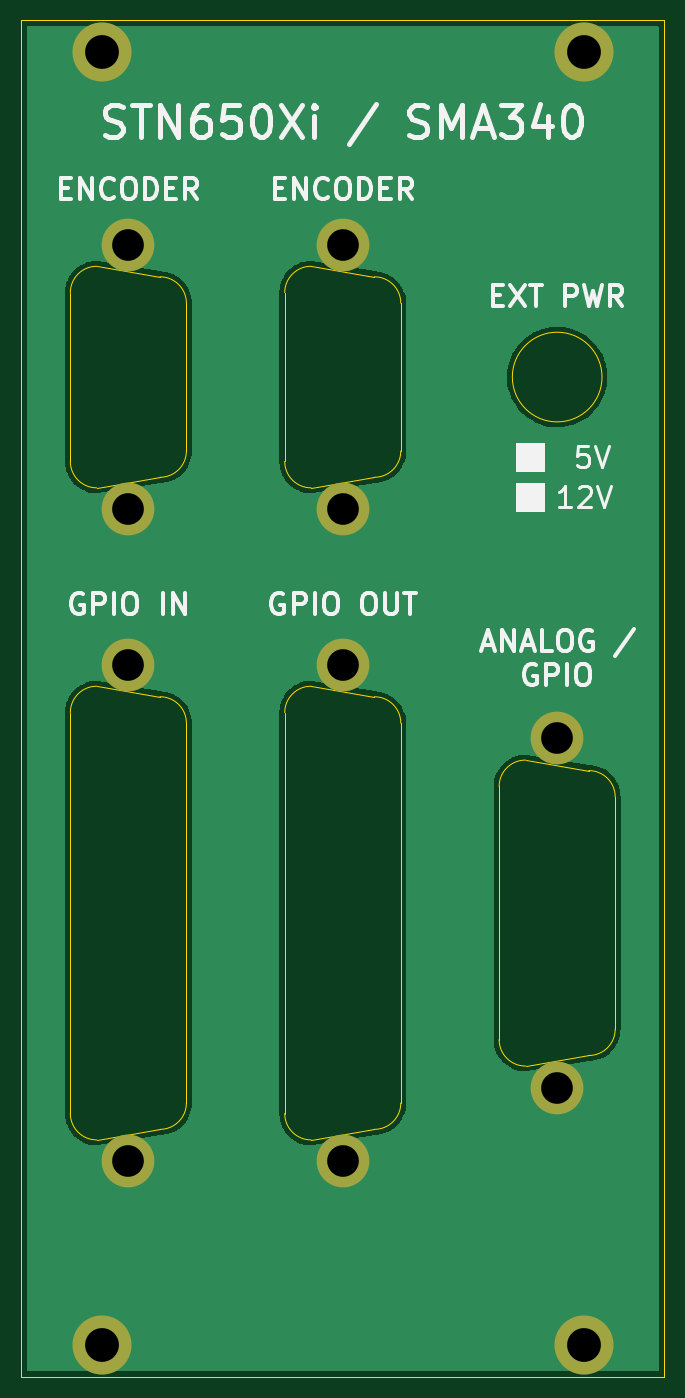
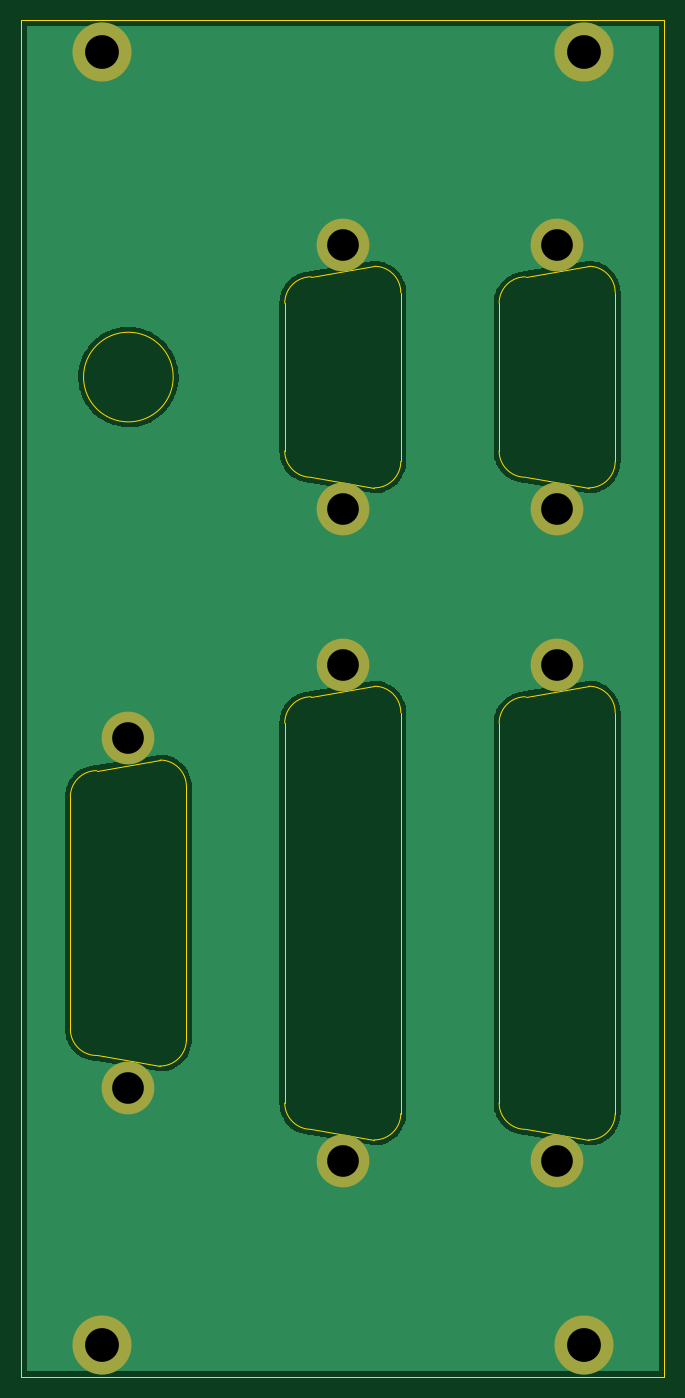
Circuit board: 9 layer files. Board 61.0 x 128.5 mm.
- bottom_copper: fp_SDN650Xi_SMA340-B_Cu.gbl (26885 bytes)
- bottom_mask: fp_SDN650Xi_SMA340-B_Mask.gbs (908 bytes)
- bottom_silk: fp_SDN650Xi_SMA340-B_Silkscreen.gbo (911 bytes)
- outline: fp_SDN650Xi_SMA340-Edge_Cuts.gm1 (3377 bytes)
- top_copper: fp_SDN650Xi_SMA340-F_Cu.gtl (26885 bytes)
- top_mask: fp_SDN650Xi_SMA340-F_Mask.gts (908 bytes)
- top_silk: fp_SDN650Xi_SMA340-F_Silkscreen.gto (17217 bytes)
- drill: fp_SDN650Xi_SMA340-NPTH.drl (290 bytes)
- drill: fp_SDN650Xi_SMA340-PTH.drl (626 bytes)

=== bottom_copper: fp_SDN650Xi_SMA340-B_Cu.gbl (26885 bytes, source omitted) ===
=== bottom_mask: fp_SDN650Xi_SMA340-B_Mask.gbs ===
G04 #@! TF.GenerationSoftware,KiCad,Pcbnew,(6.0.9-0)*
G04 #@! TF.CreationDate,2023-02-07T08:37:19+01:00*
G04 #@! TF.ProjectId,fp_SDN650Xi_SMA340,66705f53-444e-4363-9530-58695f534d41,A*
G04 #@! TF.SameCoordinates,Original*
G04 #@! TF.FileFunction,Soldermask,Bot*
G04 #@! TF.FilePolarity,Negative*
%FSLAX46Y46*%
G04 Gerber Fmt 4.6, Leading zero omitted, Abs format (unit mm)*
G04 Created by KiCad (PCBNEW (6.0.9-0)) date 2023-02-07 08:37:19*
%MOMM*%
%LPD*%
G01*
G04 APERTURE LIST*
%ADD10C,5.600000*%
%ADD11C,5.000000*%
G04 APERTURE END LIST*
D10*
X114300000Y-42115000D03*
D11*
X71120000Y-85385000D03*
X71120000Y-60385000D03*
X91440000Y-147185000D03*
X91440000Y-100185000D03*
X91440000Y-85385000D03*
X91440000Y-60385000D03*
X71120000Y-147185000D03*
X71120000Y-100185000D03*
X111760000Y-107085000D03*
X111760000Y-140285000D03*
D10*
X68580000Y-164615000D03*
X68580000Y-42115000D03*
X114300000Y-164615000D03*
M02*

=== bottom_silk: fp_SDN650Xi_SMA340-B_Silkscreen.gbo ===
G04 #@! TF.GenerationSoftware,KiCad,Pcbnew,(6.0.9-0)*
G04 #@! TF.CreationDate,2023-02-07T08:37:19+01:00*
G04 #@! TF.ProjectId,fp_SDN650Xi_SMA340,66705f53-444e-4363-9530-58695f534d41,A*
G04 #@! TF.SameCoordinates,Original*
G04 #@! TF.FileFunction,Legend,Bot*
G04 #@! TF.FilePolarity,Positive*
%FSLAX46Y46*%
G04 Gerber Fmt 4.6, Leading zero omitted, Abs format (unit mm)*
G04 Created by KiCad (PCBNEW (6.0.9-0)) date 2023-02-07 08:37:19*
%MOMM*%
%LPD*%
G01*
G04 APERTURE LIST*
%ADD10C,5.600000*%
%ADD11C,5.000000*%
G04 APERTURE END LIST*
%LPC*%
D10*
X114300000Y-42115000D03*
D11*
X71120000Y-85385000D03*
X71120000Y-60385000D03*
X91440000Y-147185000D03*
X91440000Y-100185000D03*
X91440000Y-85385000D03*
X91440000Y-60385000D03*
X71120000Y-147185000D03*
X71120000Y-100185000D03*
X111760000Y-107085000D03*
X111760000Y-140285000D03*
D10*
X68580000Y-164615000D03*
X68580000Y-42115000D03*
X114300000Y-164615000D03*
M02*

=== outline: fp_SDN650Xi_SMA340-Edge_Cuts.gm1 ===
G04 #@! TF.GenerationSoftware,KiCad,Pcbnew,(6.0.9-0)*
G04 #@! TF.CreationDate,2023-02-07T08:37:19+01:00*
G04 #@! TF.ProjectId,fp_SDN650Xi_SMA340,66705f53-444e-4363-9530-58695f534d41,A*
G04 #@! TF.SameCoordinates,Original*
G04 #@! TF.FileFunction,Profile,NP*
%FSLAX46Y46*%
G04 Gerber Fmt 4.6, Leading zero omitted, Abs format (unit mm)*
G04 Created by KiCad (PCBNEW (6.0.9-0)) date 2023-02-07 08:37:19*
%MOMM*%
%LPD*%
G01*
G04 APERTURE LIST*
G04 #@! TA.AperFunction,Profile*
%ADD10C,0.100000*%
G04 #@! TD*
G04 #@! TA.AperFunction,Profile*
%ADD11C,0.120000*%
G04 #@! TD*
G04 APERTURE END LIST*
D10*
X116010000Y-72885000D02*
G75*
G03*
X116010000Y-72885000I-4250000J0D01*
G01*
X60960000Y-39090000D02*
X121920000Y-39090000D01*
X121920000Y-39090000D02*
X121920000Y-167640000D01*
X121920000Y-167640000D02*
X60960000Y-167640000D01*
X60960000Y-167640000D02*
X60960000Y-39090000D01*
D11*
X65620000Y-80885000D02*
X65620000Y-64885000D01*
X68120000Y-83385000D02*
X74120000Y-82385000D01*
X68120000Y-62385000D02*
X74120000Y-63385000D01*
X76620000Y-79885000D02*
X76620000Y-65885000D01*
X68120000Y-62385000D02*
G75*
G03*
X65620000Y-64885000I0J-2500000D01*
G01*
X74120000Y-82385000D02*
G75*
G03*
X76620000Y-79885000I0J2500000D01*
G01*
X76620000Y-65885000D02*
G75*
G03*
X74120000Y-63385000I-2500000J0D01*
G01*
X65620000Y-80885000D02*
G75*
G03*
X68120000Y-83385000I2500000J0D01*
G01*
X96940000Y-141685000D02*
X96940000Y-105685000D01*
X88440000Y-145185000D02*
X94440000Y-144185000D01*
X88440000Y-102185000D02*
X94440000Y-103185000D01*
X85940000Y-104685000D02*
X85940000Y-142685000D01*
X96940000Y-105685000D02*
G75*
G03*
X94440000Y-103185000I-2500000J0D01*
G01*
X94440000Y-144185000D02*
G75*
G03*
X96940000Y-141685000I0J2500000D01*
G01*
X88440000Y-102185000D02*
G75*
G03*
X85940000Y-104685000I0J-2500000D01*
G01*
X85940000Y-142685000D02*
G75*
G03*
X88440000Y-145185000I2500000J0D01*
G01*
X88440000Y-83385000D02*
X94440000Y-82385000D01*
X96940000Y-79885000D02*
X96940000Y-65885000D01*
X88440000Y-62385000D02*
X94440000Y-63385000D01*
X85940000Y-80885000D02*
X85940000Y-64885000D01*
X96940000Y-65885000D02*
G75*
G03*
X94440000Y-63385000I-2500000J0D01*
G01*
X88440000Y-62385000D02*
G75*
G03*
X85940000Y-64885000I0J-2500000D01*
G01*
X85940000Y-80885000D02*
G75*
G03*
X88440000Y-83385000I2500000J0D01*
G01*
X94440000Y-82385000D02*
G75*
G03*
X96940000Y-79885000I0J2500000D01*
G01*
X68120000Y-145185000D02*
X74120000Y-144185000D01*
X65620000Y-104685000D02*
X65620000Y-142685000D01*
X68120000Y-102185000D02*
X74120000Y-103185000D01*
X76620000Y-141685000D02*
X76620000Y-105685000D01*
X65620000Y-142685000D02*
G75*
G03*
X68120000Y-145185000I2500000J0D01*
G01*
X74120000Y-144185000D02*
G75*
G03*
X76620000Y-141685000I0J2500000D01*
G01*
X68120000Y-102185000D02*
G75*
G03*
X65620000Y-104685000I0J-2500000D01*
G01*
X76620000Y-105685000D02*
G75*
G03*
X74120000Y-103185000I-2500000J0D01*
G01*
X117260000Y-134685000D02*
X117260000Y-112685000D01*
X108760000Y-109185000D02*
X114760000Y-110185000D01*
X106260000Y-135685000D02*
X106260000Y-111685000D01*
X108760000Y-138185000D02*
X114760000Y-137185000D01*
X106260000Y-135685000D02*
G75*
G03*
X108760000Y-138185000I2500000J0D01*
G01*
X114760000Y-137185000D02*
G75*
G03*
X117260000Y-134685000I0J2500000D01*
G01*
X108760000Y-109185000D02*
G75*
G03*
X106260000Y-111685000I0J-2500000D01*
G01*
X117260000Y-112685000D02*
G75*
G03*
X114760000Y-110185000I-2500000J0D01*
G01*
M02*

=== top_copper: fp_SDN650Xi_SMA340-F_Cu.gtl (26885 bytes, source omitted) ===
=== top_mask: fp_SDN650Xi_SMA340-F_Mask.gts ===
G04 #@! TF.GenerationSoftware,KiCad,Pcbnew,(6.0.9-0)*
G04 #@! TF.CreationDate,2023-02-07T08:37:19+01:00*
G04 #@! TF.ProjectId,fp_SDN650Xi_SMA340,66705f53-444e-4363-9530-58695f534d41,A*
G04 #@! TF.SameCoordinates,Original*
G04 #@! TF.FileFunction,Soldermask,Top*
G04 #@! TF.FilePolarity,Negative*
%FSLAX46Y46*%
G04 Gerber Fmt 4.6, Leading zero omitted, Abs format (unit mm)*
G04 Created by KiCad (PCBNEW (6.0.9-0)) date 2023-02-07 08:37:19*
%MOMM*%
%LPD*%
G01*
G04 APERTURE LIST*
%ADD10C,5.600000*%
%ADD11C,5.000000*%
G04 APERTURE END LIST*
D10*
X114300000Y-42115000D03*
D11*
X71120000Y-85385000D03*
X71120000Y-60385000D03*
X91440000Y-147185000D03*
X91440000Y-100185000D03*
X91440000Y-85385000D03*
X91440000Y-60385000D03*
X71120000Y-147185000D03*
X71120000Y-100185000D03*
X111760000Y-107085000D03*
X111760000Y-140285000D03*
D10*
X68580000Y-164615000D03*
X68580000Y-42115000D03*
X114300000Y-164615000D03*
M02*

=== top_silk: fp_SDN650Xi_SMA340-F_Silkscreen.gto (17217 bytes, source omitted) ===
=== drill: fp_SDN650Xi_SMA340-NPTH.drl ===
M48
; DRILL file {KiCad (6.0.9-0)} date 2023 February 07, Tuesday 08:37:21
; FORMAT={-:-/ absolute / metric / decimal}
; #@! TF.CreationDate,2023-02-07T08:37:21+01:00
; #@! TF.GenerationSoftware,Kicad,Pcbnew,(6.0.9-0)
; #@! TF.FileFunction,NonPlated,1,2,NPTH
FMAT,2
METRIC
%
G90
G05
T0
M30

=== drill: fp_SDN650Xi_SMA340-PTH.drl ===
M48
; DRILL file {KiCad (6.0.9-0)} date 2023 February 07, Tuesday 08:37:21
; FORMAT={-:-/ absolute / metric / decimal}
; #@! TF.CreationDate,2023-02-07T08:37:21+01:00
; #@! TF.GenerationSoftware,Kicad,Pcbnew,(6.0.9-0)
; #@! TF.FileFunction,Plated,1,2,PTH
FMAT,2
METRIC
; #@! TA.AperFunction,Plated,PTH,ComponentDrill
T1C3.000
; #@! TA.AperFunction,Plated,PTH,ComponentDrill
T2C3.200
%
G90
G05
T1
X71.12Y-60.385
X71.12Y-85.385
X71.12Y-100.185
X71.12Y-147.185
X91.44Y-60.385
X91.44Y-85.385
X91.44Y-100.185
X91.44Y-147.185
X111.76Y-107.085
X111.76Y-140.285
T2
X68.58Y-42.115
X68.58Y-164.615
X114.3Y-42.115
X114.3Y-164.615
T0
M30

